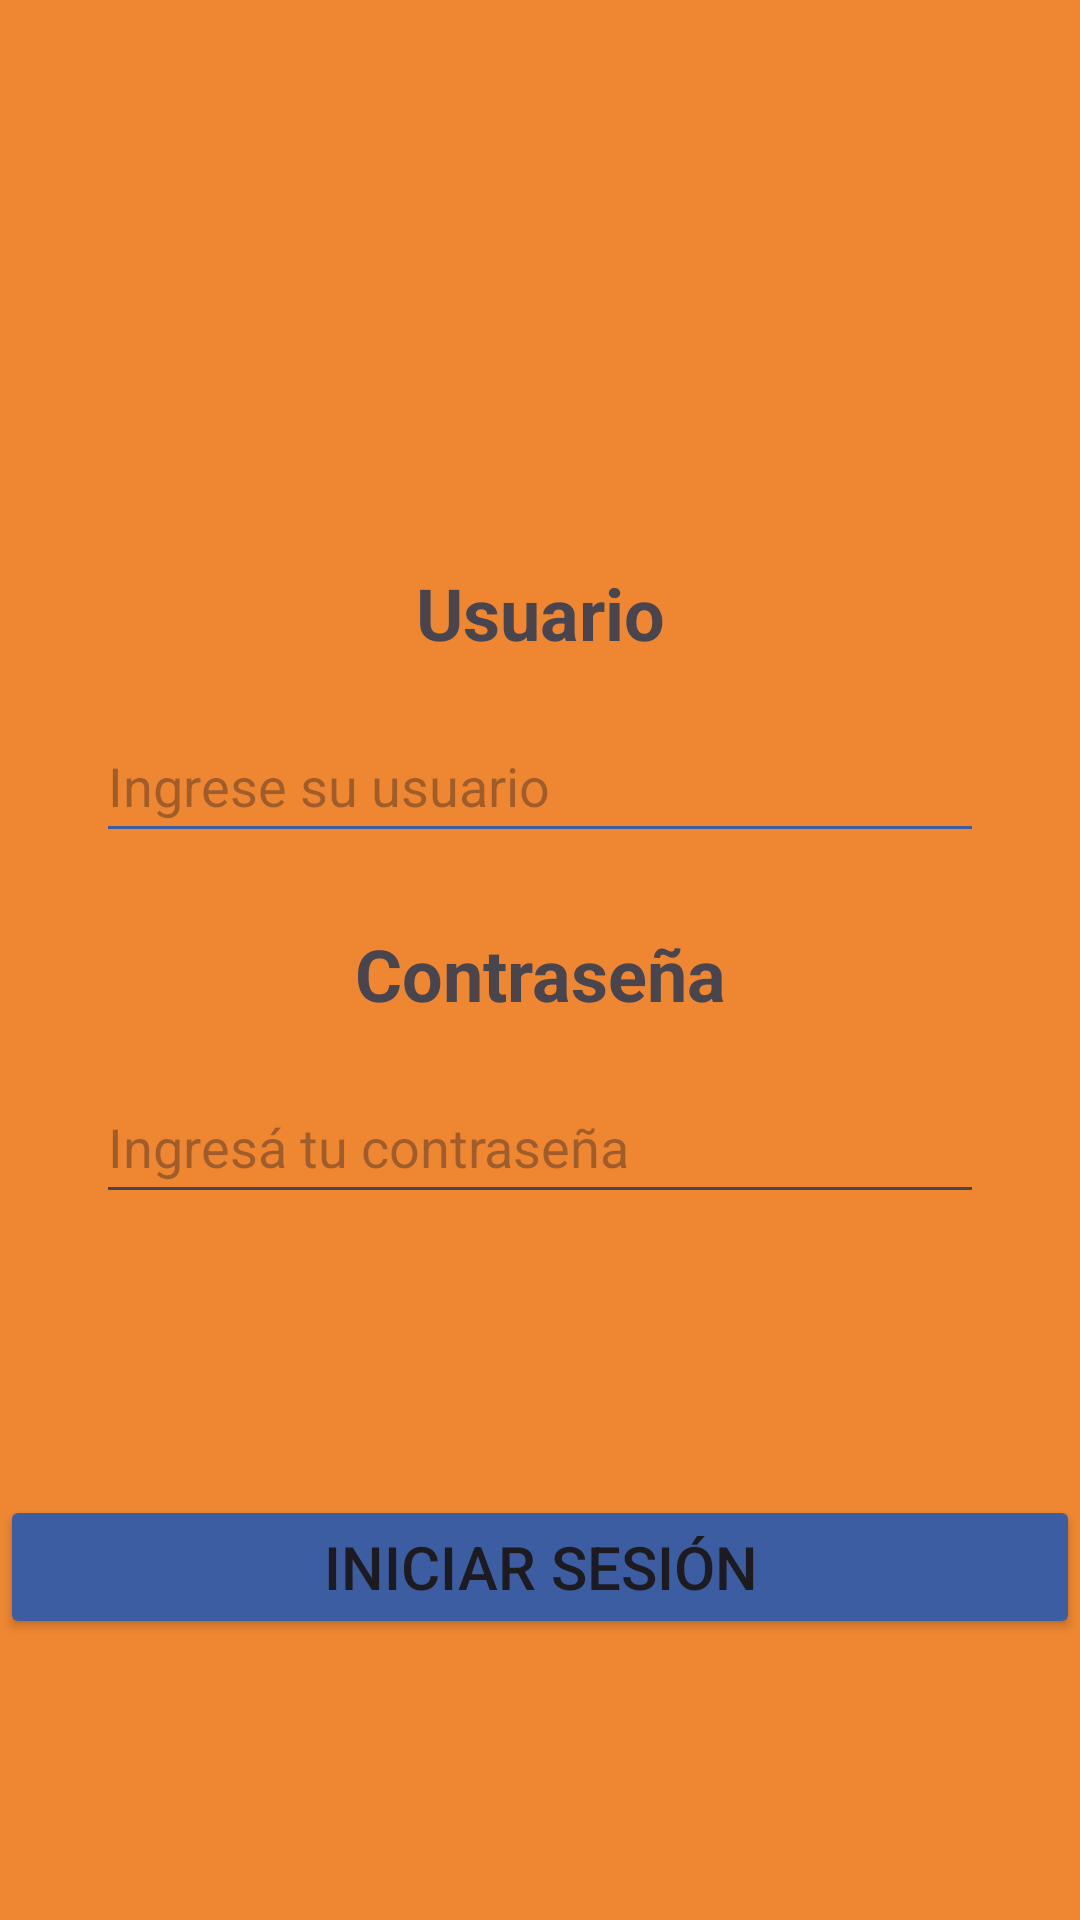

Write the Android layout XML for this screen, with the resource values it uses.
<!-- AndroidManifest.xml: application theme Theme.SegundaEntregaDAM -->
<!-- res/layout/activity_login.xml -->
<?xml version="1.0" encoding="utf-8"?>
<androidx.constraintlayout.widget.ConstraintLayout xmlns:android="http://schemas.android.com/apk/res/android"
    xmlns:app="http://schemas.android.com/apk/res-auto"
    xmlns:tools="http://schemas.android.com/tools"
    android:id="@+id/main"
    android:layout_width="match_parent"
    android:layout_height="match_parent"
    android:background="#ef8732"
    tools:context=".Login">

    <ImageView
        android:id="@+id/logoPrincipal"
        android:layout_width="80dp"
        android:layout_height="80dp"
        android:src="@drawable/sport_logo_app"
        app:tint="@color/blue"
        app:layout_constraintTop_toTopOf="parent"
        app:layout_constraintStart_toStartOf="parent"
        app:layout_constraintEnd_toEndOf="parent"
        android:layout_marginTop="48dp"/>

    <TextView
        android:id="@+id/idNombreUsuario"
        android:layout_width="wrap_content"
        android:layout_height="wrap_content"
        android:textSize="@dimen/tx_grande"
        android:text="@string/usuario"
        android:textStyle="bold"
        android:layout_marginTop="60dp"
        app:layout_constraintTop_toBottomOf="@id/logoPrincipal"
        app:layout_constraintStart_toStartOf="parent"
        app:layout_constraintEnd_toEndOf="parent"
        />

    <EditText
        android:id="@+id/editTextUsuario"
        android:layout_width="0dp"
        android:layout_height="48dp"
        android:hint="@string/ingrese_su_usuario"
        android:inputType = "text"
        android:backgroundTint="#3d5da2"
        app:layout_constraintTop_toBottomOf="@id/idNombreUsuario"
        app:layout_constraintStart_toStartOf="parent"
        app:layout_constraintEnd_toEndOf="parent"
        android:layout_marginStart="32dp"
        android:layout_marginEnd="32dp"
        android:layout_marginTop="16dp" />

    <TextView
        android:id="@+id/idClave"
        android:layout_width="wrap_content"
        android:layout_height="wrap_content"
        android:textSize="@dimen/tx_grande"
        android:text="@string/contrase_a"
        android:textStyle="bold"
        app:layout_constraintTop_toBottomOf="@id/editTextUsuario"
        app:layout_constraintStart_toStartOf="parent"
        app:layout_constraintEnd_toEndOf="parent"
        android:layout_marginTop="24dp" />

    <EditText
        android:id="@+id/editTextPassword"
        android:layout_width="0dp"
        android:layout_height="48dp"
        android:hint="@string/ingres_tu_contrase_a"
        android:inputType="textPassword"
        app:layout_constraintTop_toBottomOf="@id/idClave"
        app:layout_constraintStart_toStartOf="parent"
        app:layout_constraintEnd_toEndOf="parent"
        android:layout_marginStart="32dp"
        android:layout_marginEnd="32dp"
        android:layout_marginTop="16dp" />


    <Button
        android:id="@+id/btnLogin"
        android:layout_width="0dp"
        android:layout_height="wrap_content"
        android:text="@string/iniciar_sesi_n"
        android:textSize="@dimen/tx_medio"
        android:backgroundTint="#3d5da2"
        app:layout_constraintStart_toStartOf="parent"
        app:layout_constraintEnd_toEndOf="parent"
        app:layout_constraintTop_toBottomOf="parent"
        app:layout_constraintBottom_toBottomOf="@id/editTextPassword" />


    <Button
        android:id="@+id/btnRegistrarse"
        android:layout_width="0dp"
        android:layout_height="wrap_content"
        android:backgroundTint="#3d5da2"
        android:text="@string/registrarse"
        android:textSize="@dimen/tx_medio"
        app:layout_constraintStart_toStartOf="parent"
        app:layout_constraintEnd_toEndOf="parent"
        app:layout_constraintTop_toBottomOf="@id/btnLogin"
        android:layout_marginTop="16dp"
        android:visibility="gone"
        />


</androidx.constraintlayout.widget.ConstraintLayout>
<!-- resources referenced by this layout -->
<resources>
  <color name="blue">#3d5da2</color>
  <dimen name="tx_grande">24sp</dimen>
  <dimen name="tx_medio">20sp</dimen>
  <string name="contrase_a">Contraseña</string>
  <string name="ingres_tu_contrase_a">Ingresá tu contraseña</string>
  <string name="ingrese_su_usuario">Ingrese su usuario</string>
  <string name="iniciar_sesi_n">Iniciar Sesión</string>
  <string name="registrarse">Registrarse</string>
  <string name="usuario">Usuario</string>
  <style name="Theme.SegundaEntregaDAM" parent="Base.Theme.SegundaEntregaDAM" />
  <style name="Base.Theme.SegundaEntregaDAM" parent="Theme.Material3.DayNight.NoActionBar">
          
          
      </style>
</resources>
